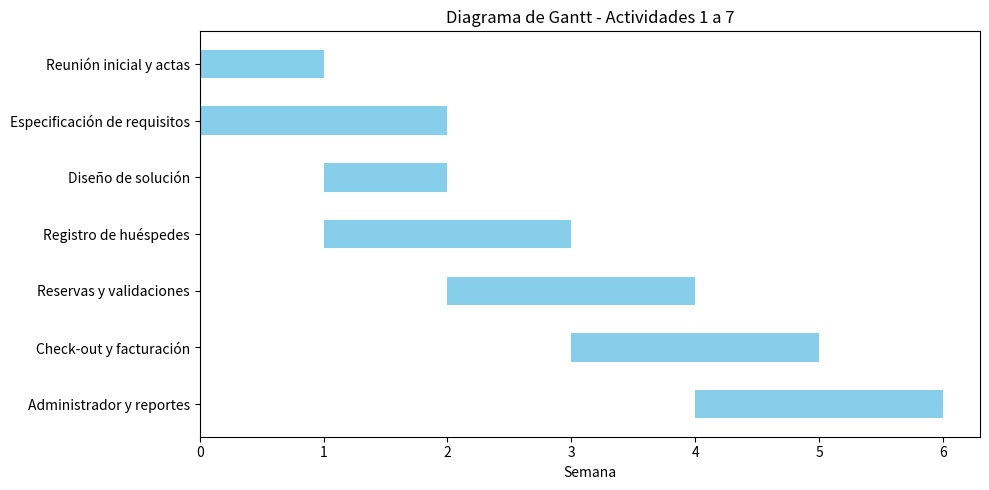

The script that saved this image:
# -*- coding: utf-8 -*-
"""gantt

Automatically generated by Colab.

Original file is located at
    https://colab.research.google.com/<link-removed>
"""

import matplotlib.pyplot as plt

actividades = [
    "Reunión inicial y actas",
    "Especificación de requisitos",
    "Diseño de solución",
    "Registro de huéspedes",
    "Reservas y validaciones",
    "Check-out y facturación",
    "Administrador y reportes"
]


inicios = [0, 0, 1, 1, 2, 3, 4]

duraciones = [1, 2, 1, 2, 2, 2, 2]

fig, ax = plt.subplots(figsize=(10, 5))

for i, (inicio, duracion) in enumerate(zip(inicios, duraciones)):
    ax.barh(i, duracion, left=inicio, height=0.5, color='skyblue')

ax.set_yticks(range(len(actividades)))
ax.set_yticklabels(actividades)
ax.invert_yaxis()
ax.set_xlabel('Semana')
ax.set_title('Diagrama de Gantt - Actividades 1 a 7')

plt.tight_layout()
plt.savefig('gantt.png')